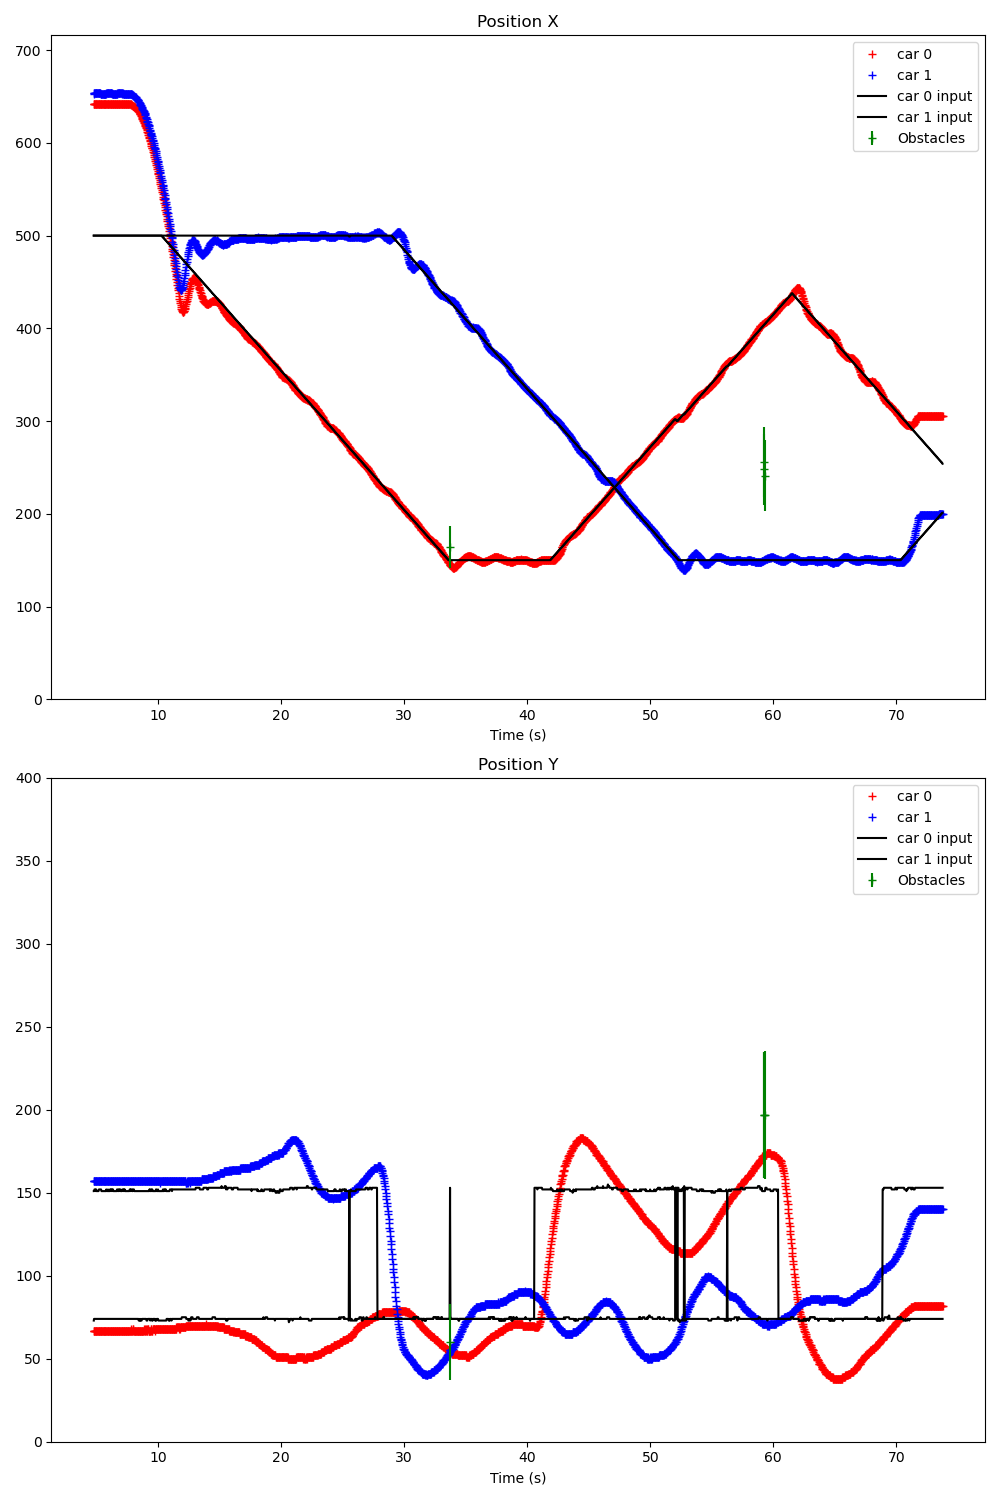

Values plotted in this chart, from the file beside it:
Time (s); ; car_position; ; input; ; command; ; treadmill; ; obstacles; 
4.739; ; 0; 642; 67; 0; 94; 50; 1; 653; 157; 5; 0; 0; ; 300; 200; ; 0; 0; ; ; 
4.760; ; 0; 642; 67; 0; 94; 50; 1; 653; 157; 3; 0; 0; ; 0; 500; 73; 1; 500; 151; ; 0; 0
4.780; ; 0; 642; 67; 0; 94; 50; 1; 654; 157; -4; 0; 0; ; 0; 500; 74; 1; 500; 151; ; 0; 0
4.817; ; 0; 642; 67; 0; 94; 50; 1; 654; 157; -4; 0; 0; ; 0; 500; 74; 1; 500; 152; ; 0; 0
4.846; ; 0; 642; 67; 0; 94; 50; 1; 654; 157; -3; 0; 0; ; 0; 500; 74; 1; 500; 152; ; 0; 0
4.881; ; 0; 642; 67; 0; 94; 50; 1; 654; 157; -3; 0; 0; ; 0; 500; 74; 1; 500; 152; ; 0; 0
4.918; ; 0; 642; 67; 0; 94; 50; 1; 654; 157; -3; 0; 0; ; 0; 500; 74; 1; 500; 151; ; 0; 0
4.957; ; 0; 642; 67; 0; 94; 50; 1; 654; 157; -2; 0; 0; ; 0; 500; 74; 1; 500; 152; ; 0; 0
4.978; ; 0; 642; 67; 0; 94; 49; 1; 654; 157; -2; 0; 0; ; 0; 500; 74; 1; 500; 151; ; 0; 0
5.017; ; 0; 642; 67; 0; 94; 49; 1; 654; 157; -3; 0; 0; ; 0; 500; 74; 1; 500; 151; ; 0; 0
5.052; ; 0; 642; 67; 0; 94; 49; 1; 654; 157; -2; 0; 0; ; 0; 500; 74; 1; 500; 151; ; 0; 0
5.097; ; 0; 642; 67; 0; 94; 50; 1; 654; 157; -6; 0; 0; ; 0; 500; 74; 1; 500; 151; ; 0; 0
5.120; ; 0; 642; 67; 0; 94; 50; 1; 654; 157; -7; 0; 0; ; 0; 500; 74; 1; 500; 151; ; 0; 0
5.146; ; 0; 642; 67; 0; 94; 50; 1; 654; 157; -2; 0; 0; ; 0; 500; 74; 1; 500; 151; ; 0; 0
5.180; ; 0; 642; 67; 0; 94; 50; 1; 654; 157; -3; 0; 0; ; 0; 500; 74; 1; 500; 152; ; 0; 0
5.218; ; 0; 642; 67; 0; 94; 50; 1; 654; 157; -4; 0; 0; ; 0; 500; 74; 1; 500; 152; ; 0; 0
5.251; ; 0; 642; 67; 0; 94; 50; 1; 654; 157; -4; 0; 0; ; 0; 500; 74; 1; 500; 152; ; 0; 0
5.282; ; 0; 642; 67; 0; 94; 50; 1; 654; 157; 0; 0; 0; ; 0; 500; 74; 1; 500; 152; ; 0; 0
5.320; ; 0; 642; 67; 0; 94; 50; 1; 653; 157; 4; 0; 0; ; 0; 500; 74; 1; 500; 152; ; 0; 0
5.352; ; 0; 642; 67; 0; 94; 50; 1; 653; 157; 8; 0; 0; ; 0; 500; 74; 1; 500; 152; ; 0; 0
5.383; ; 0; 642; 67; 0; 94; 50; 1; 653; 157; 5; 0; 0; ; 0; 500; 74; 1; 500; 151; ; 0; 0
5.420; ; 0; 642; 67; 0; 94; 50; 1; 653; 157; 5; 0; 0; ; 0; 500; 74; 1; 500; 151; ; 0; 0
5.452; ; 0; 642; 67; 0; 94; 50; 1; 653; 157; 10; 0; 0; ; 0; 500; 74; 1; 500; 151; ; 0; 0
5.481; ; 0; 642; 67; 0; 94; 50; 1; 653; 157; 10; 0; 0; ; 0; 500; 74; 1; 500; 151; ; 0; 0
5.522; ; 0; 642; 67; 0; 94; 50; 1; 653; 157; 10; 0; 0; ; 0; 500; 74; 1; 500; 151; ; 0; 0
5.551; ; 0; 642; 67; 0; 94; 50; 1; 653; 157; 10; 0; 0; ; 0; 500; 74; 1; 500; 151; ; 0; 0
5.582; ; 0; 642; 67; 0; 94; 50; 1; 653; 157; 11; 0; 0; ; 0; 500; 74; 1; 500; 151; ; 0; 0
5.619; ; 0; 642; 67; 0; 94; 50; 1; 653; 157; 5; 0; 0; ; 0; 500; 74; 1; 500; 151; ; 0; 0
5.651; ; 0; 642; 67; 0; 94; 50; 1; 653; 157; 6; 0; 0; ; 0; 500; 74; 1; 500; 151; ; 0; 0
5.676; ; 0; 642; 67; 0; 94; 50; 1; 653; 157; 5; 0; 0; ; 0; 500; 74; 1; 500; 151; ; 0; 0
5.712; ; 0; 642; 67; 0; 94; 50; 1; 653; 157; 4; 0; 0; ; 0; 500; 74; 1; 500; 151; ; 0; 0
5.743; ; 0; 642; 67; 0; 94; 50; 1; 653; 157; 8; 0; 0; ; 0; 500; 74; 1; 500; 151; ; 0; 0
5.775; ; 0; 642; 67; 0; 94; 50; 1; 654; 157; -4; 0; 0; ; 0; 500; 74; 1; 500; 152; ; 0; 0
5.818; ; 0; 642; 67; 0; 94; 50; 1; 654; 157; -3; 0; 0; ; 0; 500; 74; 1; 500; 151; ; 0; 0
5.847; ; 0; 642; 67; 0; 94; 50; 1; 654; 157; -3; 0; 0; ; 0; 500; 74; 1; 500; 151; ; 0; 0
5.877; ; 0; 642; 67; 0; 94; 50; 1; 654; 157; -3; 0; 0; ; 0; 500; 74; 1; 500; 151; ; 0; 0
5.913; ; 0; 642; 67; 0; 94; 50; 1; 654; 157; -7; 0; 0; ; 0; 500; 74; 1; 500; 152; ; 0; 0
5.943; ; 0; 642; 67; 0; 94; 50; 1; 654; 157; -3; 0; 0; ; 0; 500; 74; 1; 500; 151; ; 0; 0
5.977; ; 0; 642; 67; 0; 94; 50; 1; 654; 157; -2; 0; 0; ; 0; 500; 74; 1; 500; 151; ; 0; 0
6.015; ; 0; 642; 67; 0; 94; 50; 1; 654; 157; -3; 0; 0; ; 0; 500; 74; 1; 500; 151; ; 0; 0
6.048; ; 0; 642; 67; 0; 94; 50; 1; 654; 157; -3; 0; 0; ; 0; 500; 74; 1; 500; 151; ; 0; 0
6.080; ; 0; 642; 67; 0; 94; 50; 1; 654; 157; -3; 0; 0; ; 0; 500; 74; 1; 500; 152; ; 0; 0
6.119; ; 0; 642; 67; 0; 94; 50; 1; 654; 157; -4; 0; 0; ; 0; 500; 74; 1; 500; 152; ; 0; 0
6.151; ; 0; 642; 67; 0; 94; 50; 1; 654; 157; -4; 0; 0; ; 0; 500; 74; 1; 500; 151; ; 0; 0
6.180; ; 0; 642; 67; 0; 94; 50; 1; 654; 157; -4; 0; 0; ; 0; 500; 74; 1; 500; 152; ; 0; 0
6.220; ; 0; 642; 67; 0; 94; 50; 1; 654; 157; -1; 0; 0; ; 0; 500; 74; 1; 500; 152; ; 0; 0
6.251; ; 0; 642; 67; 0; 94; 50; 1; 653; 157; 8; 0; 0; ; 0; 500; 74; 1; 500; 151; ; 0; 0
6.283; ; 0; 642; 67; 0; 94; 50; 1; 653; 157; 9; 0; 0; ; 0; 500; 74; 1; 500; 152; ; 0; 0
6.320; ; 0; 642; 67; 0; 94; 50; 1; 653; 157; 6; 0; 0; ; 0; 500; 74; 1; 500; 152; ; 0; 0
6.349; ; 0; 642; 67; 0; 94; 50; 1; 653; 157; 9; 0; 0; ; 0; 500; 74; 1; 500; 151; ; 0; 0
6.384; ; 0; 642; 67; 0; 94; 50; 1; 653; 157; 8; 0; 0; ; 0; 500; 74; 1; 500; 151; ; 0; 0
6.416; ; 0; 642; 67; 0; 94; 50; 1; 653; 157; 5; 0; 0; ; 0; 500; 74; 1; 500; 151; ; 0; 0
6.451; ; 0; 642; 67; 0; 94; 50; 1; 653; 157; 10; 0; 0; ; 0; 500; 74; 1; 500; 151; ; 0; 0
6.483; ; 0; 642; 67; 0; 94; 50; 1; 653; 157; 9; 0; 0; ; 0; 500; 74; 1; 500; 151; ; 0; 0
6.520; ; 0; 642; 67; 0; 94; 50; 1; 653; 157; 5; 0; 0; ; 0; 500; 74; 1; 500; 151; ; 0; 0
6.551; ; 0; 642; 67; 0; 94; 50; 1; 653; 157; 5; 0; 0; ; 0; 500; 74; 1; 500; 151; ; 0; 0
6.584; ; 0; 642; 67; 0; 94; 50; 1; 653; 157; 5; 0; 0; ; 0; 500; 74; 1; 500; 151; ; 0; 0
6.617; ; 0; 642; 67; 0; 94; 50; 1; 653; 157; 5; 0; 0; ; 0; 500; 74; 1; 500; 151; ; 0; 0
6.652; ; 0; 642; 67; 0; 94; 50; 1; 654; 157; -2; 0; 0; ; 0; 500; 74; 1; 500; 152; ; 0; 0
6.683; ; 0; 642; 67; 0; 94; 50; 1; 653; 157; 2; 0; 0; ; 0; 500; 74; 1; 500; 152; ; 0; 0
... 2,012 more rows
